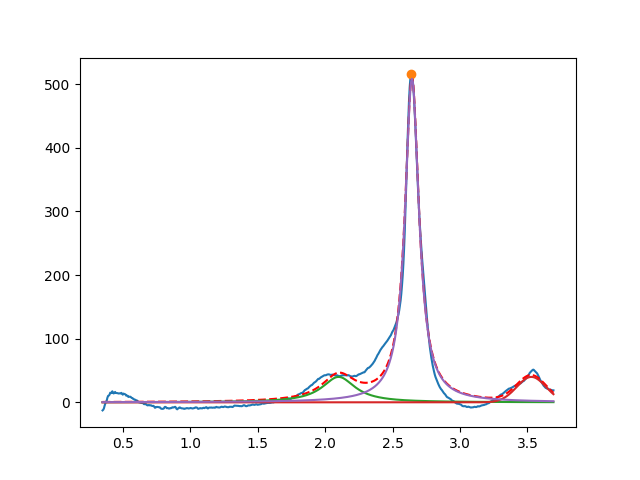

Data behind this chart, as committed beside it:
2.099999999990115107e+00, 3.999999999999632649e+01, 2.999999999999975464e-01, 3.415424531698748301e-14
3.529130365323170260e+00, 3.999999999959949548e+01, 2.558827634874577539e-01, 9.999999999999994449e-01
2.643969520791457750e+00, 5.085565017058210060e+02, 1.252491815315462387e-01, 9.465607884465822032e-16
